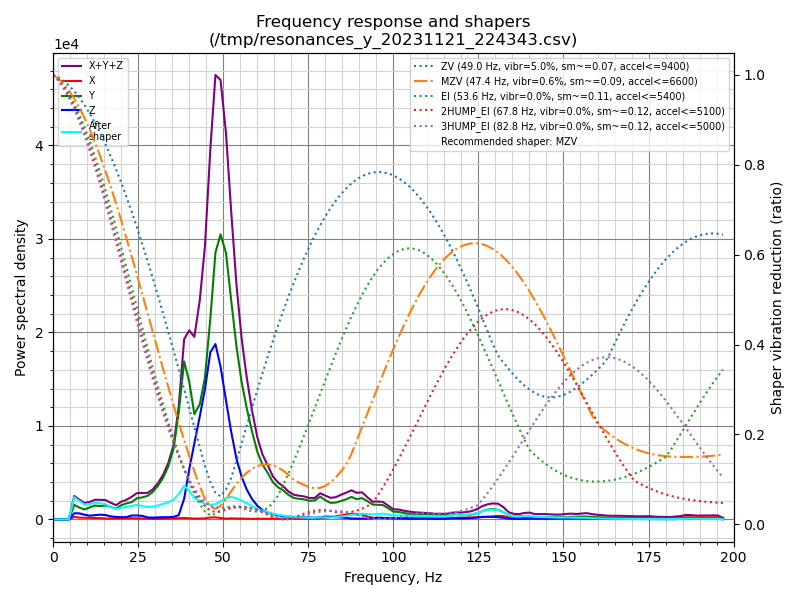

Data behind this chart, as committed beside it:
freq, psd_x, psd_y, psd_z, psd_xyz
0.0, 2.835e+02, 2.533e+03, 1.511e+03, 4.328e+03
1.5, 1.819e+03, 8.865e+03, 6.064e+03, 1.675e+04
3.1, 2.177e+03, 1.119e+04, 7.465e+03, 2.083e+04
4.6, 2.146e+03, 8.772e+03, 5.220e+03, 1.614e+04
6.2, 1.800e+03, 9.826e+03, 4.191e+03, 1.582e+04
7.7, 1.516e+03, 9.924e+03, 5.116e+03, 1.656e+04
9.2, 1.722e+03, 9.920e+03, 4.764e+03, 1.641e+04
10.8, 1.925e+03, 1.419e+04, 4.452e+03, 2.057e+04
12.3, 1.887e+03, 1.852e+04, 5.796e+03, 2.620e+04
13.8, 2.142e+03, 1.998e+04, 7.160e+03, 2.929e+04
15.4, 1.561e+03, 2.321e+04, 7.372e+03, 3.214e+04
16.9, 1.691e+03, 2.319e+04, 5.650e+03, 3.053e+04
18.5, 2.011e+03, 2.133e+04, 5.090e+03, 2.843e+04
20.0, 2.360e+03, 3.080e+04, 5.010e+03, 3.817e+04
21.5, 2.589e+03, 3.717e+04, 5.463e+03, 4.522e+04
23.1, 3.211e+03, 4.314e+04, 9.980e+03, 5.633e+04
24.6, 2.962e+03, 5.600e+04, 1.064e+04, 6.959e+04
26.2, 2.521e+03, 6.221e+04, 1.005e+04, 7.478e+04
27.7, 2.439e+03, 7.007e+04, 6.431e+03, 7.894e+04
29.2, 2.163e+03, 8.544e+04, 5.769e+03, 9.337e+04
30.8, 1.900e+03, 1.114e+05, 6.847e+03, 1.201e+05
32.3, 2.599e+03, 1.442e+05, 7.975e+03, 1.547e+05
33.8, 3.502e+03, 1.913e+05, 8.417e+03, 2.032e+05
35.4, 4.040e+03, 2.686e+05, 1.004e+04, 2.827e+05
36.9, 4.907e+03, 4.229e+05, 1.695e+04, 4.448e+05
38.5, 6.266e+03, 6.526e+05, 8.549e+04, 7.444e+05
40.0, 5.186e+03, 5.904e+05, 2.152e+05, 8.109e+05
41.5, 4.216e+03, 4.689e+05, 3.390e+05, 8.121e+05
43.1, 4.417e+03, 5.323e+05, 4.763e+05, 1.013e+06
44.6, 5.567e+03, 6.765e+05, 6.220e+05, 1.304e+06
46.2, 9.611e+03, 9.946e+05, 8.273e+05, 1.832e+06
47.7, 1.125e+04, 1.364e+06, 8.965e+05, 2.272e+06
49.2, 7.752e+03, 1.503e+06, 8.063e+05, 2.317e+06
50.8, 4.667e+03, 1.451e+06, 6.480e+05, 2.103e+06
52.3, 6.189e+03, 1.233e+06, 4.945e+05, 1.734e+06
53.9, 5.817e+03, 9.961e+05, 3.491e+05, 1.351e+06
55.4, 5.096e+03, 8.153e+05, 2.532e+05, 1.074e+06
56.9, 4.665e+03, 6.783e+05, 1.828e+05, 8.657e+05
58.5, 4.076e+03, 5.465e+05, 1.268e+05, 6.774e+05
60.0, 4.831e+03, 4.362e+05, 8.907e+04, 5.301e+05
61.5, 4.771e+03, 3.625e+05, 6.188e+04, 4.292e+05
63.1, 4.654e+03, 3.136e+05, 4.698e+04, 3.652e+05
64.6, 4.405e+03, 2.572e+05, 3.586e+04, 2.974e+05
66.2, 4.315e+03, 2.265e+05, 2.915e+04, 2.600e+05
67.7, 4.518e+03, 2.104e+05, 2.427e+04, 2.392e+05
69.2, 4.114e+03, 1.815e+05, 2.096e+04, 2.066e+05
70.8, 4.372e+03, 1.629e+05, 1.957e+04, 1.868e+05
72.3, 4.677e+03, 1.598e+05, 1.990e+04, 1.843e+05
73.9, 5.056e+03, 1.586e+05, 1.804e+04, 1.817e+05
75.4, 6.199e+03, 1.502e+05, 1.609e+04, 1.725e+05
76.9, 7.189e+03, 1.570e+05, 1.355e+04, 1.778e+05
78.5, 8.992e+03, 1.925e+05, 1.905e+04, 2.206e+05
80.0, 1.424e+04, 1.651e+05, 2.485e+04, 2.042e+05
81.5, 1.996e+04, 1.454e+05, 2.400e+04, 1.893e+05
83.1, 2.748e+04, 1.506e+05, 2.034e+04, 1.984e+05
84.6, 3.747e+04, 1.675e+05, 1.891e+04, 2.239e+05
86.2, 4.748e+04, 1.870e+05, 1.393e+04, 2.484e+05
87.7, 5.327e+04, 2.117e+05, 8.948e+03, 2.739e+05
89.2, 5.289e+04, 1.940e+05, 7.972e+03, 2.548e+05
90.8, 4.840e+04, 2.075e+05, 8.173e+03, 2.640e+05
... 69 more rows
